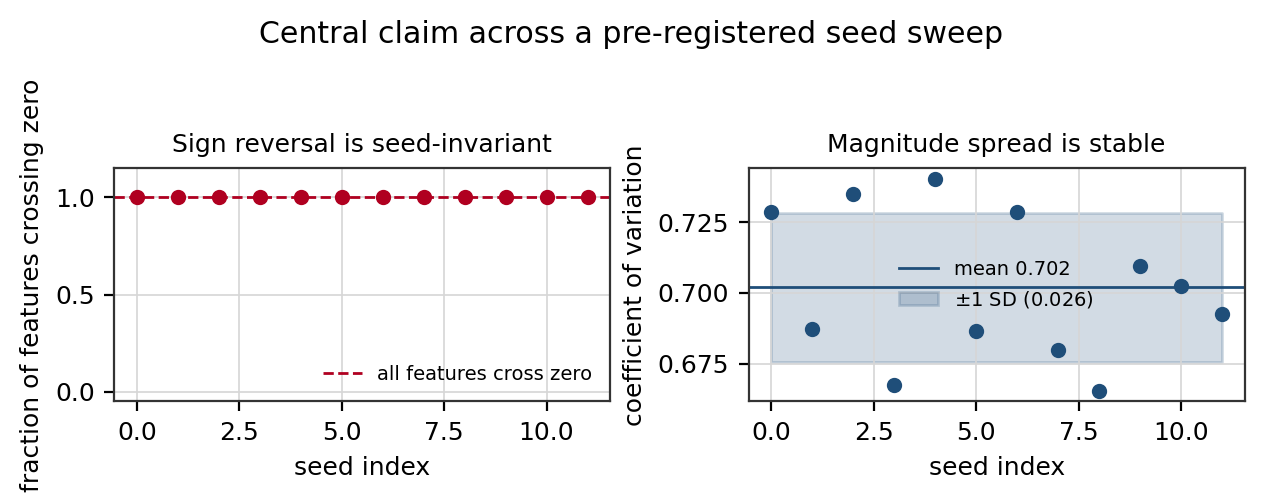

The data file committed next to this chart (first rows):
seed, sign_crossing_fraction, cv_magnitude, endpoint_log_ratio
20250929, 1.0, 0.7286, -0.6183
20250930, 1.0, 0.6871, -0.2756
20250931, 1.0, 0.7349, 0.02619
20250932, 1.0, 0.6674, -0.3514
20250933, 1.0, 0.7402, -0.1296
20250934, 1.0, 0.6864, 0.06456
20250935, 1.0, 0.7284, 0.01145
20250936, 1.0, 0.6798, 0.04583
20250937, 1.0, 0.6654, 0.2371
20250938, 1.0, 0.7096, 0.1404
20250939, 1.0, 0.7023, -0.1288
20250940, 1.0, 0.6924, -0.02222
